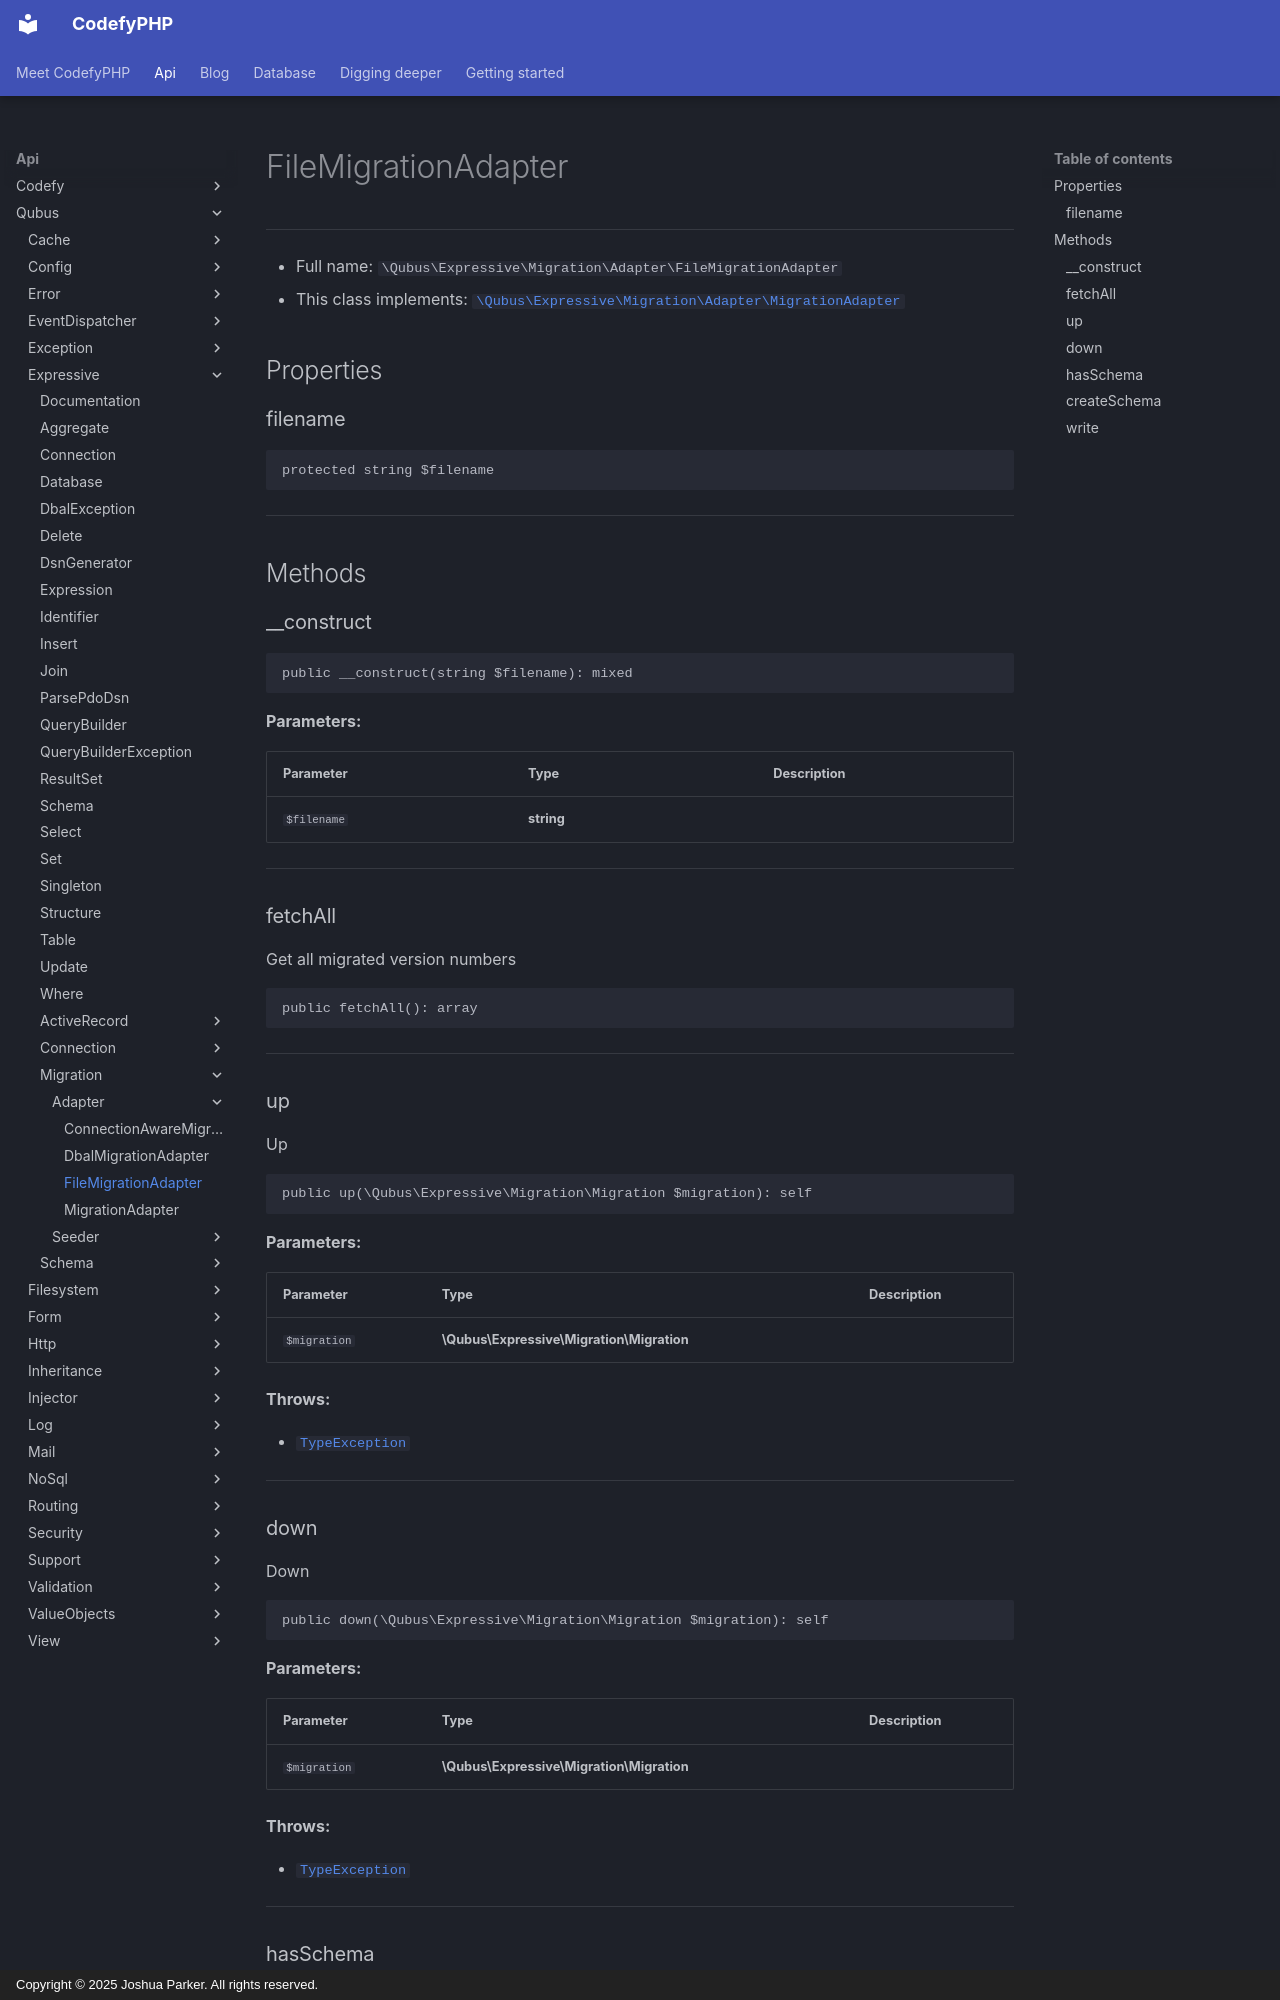

repository: codefyphp/docs · page: api/Qubus/Expressive/Migration/Adapter/FileMigrationAdapter/index.html · generator: mkdocs · copyright: Copyright © 2025 Joshua Parker. All rights reserved.

# FileMigrationAdapter

***

* Full name: `\Qubus\Expressive\Migration\Adapter\FileMigrationAdapter`
* This class implements:
  [`\Qubus\Expressive\Migration\Adapter\MigrationAdapter`](./MigrationAdapter.md)

## Properties

### filename

```php
protected string $filename
```

***

## Methods

### __construct

```php
public __construct(string $filename): mixed
```

**Parameters:**

| Parameter   | Type       | Description |
|-------------|------------|-------------|
| `$filename` | **string** |             |

***

### fetchAll

Get all migrated version numbers

```php
public fetchAll(): array
```

***

### up

Up

```php
public up(\Qubus\Expressive\Migration\Migration $migration): self
```

**Parameters:**

| Parameter    | Type                                      | Description |
|--------------|-------------------------------------------|-------------|
| `$migration` | **\Qubus\Expressive\Migration\Migration** |             |

**Throws:**

- [`TypeException`](../../../Exception/Data/TypeException.md)

***
